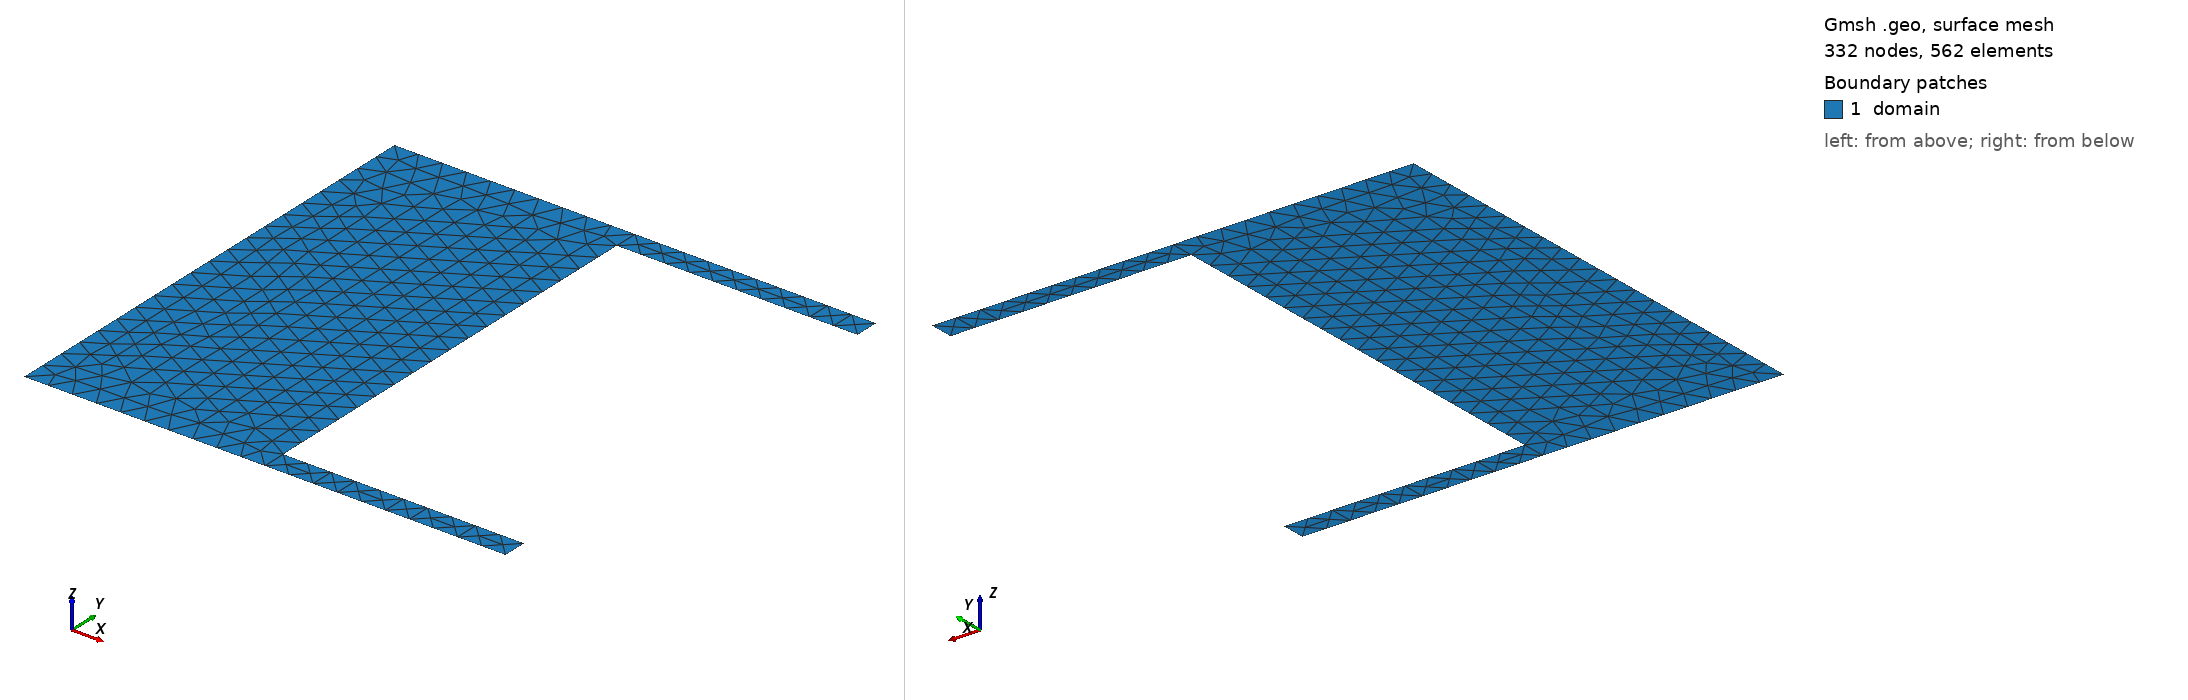

Gmsh geometry script, surface-meshed: 332 nodes, 562 surface elements. Boundary patches (legend numbers): 1 domain. Left view from above one corner, right view from below the opposite corner. Legend entries are the model's physical surfaces. The drawing asked Gmsh for element sizes between 1% and 20% of the model's largest extent; the script's own settings can give other sizes.

=== synapse-boundaries-only.geo (drawn) ===
dx = 0.1; //+ Rough cell size if no argument is provided.
H = 1.0; //+ Distance from center to top of domain
W = 2.0; //+ Total width of domain 
synapse_length = 1.;  //+ Length of synaptic cleft
synapse_width = 0.9 * 2. * H; //+ Width of synaptic cleft
astrocyte_start = 0.1; 
astrocyte_end = 1.5;

Point(1) = {0, -H, 0, dx};
Point(2) = {astrocyte_start, -H, 0, dx};
Point(3) = {astrocyte_end, -H, 0, dx};
Point(4) = {W, -H, 0, dx};
Point(5) = {W, -synapse_width/2, 0,  dx};
Point(6) = {synapse_length, -synapse_width/2, 0, dx};
Point(7) = {synapse_length, +synapse_width/2, 0, dx};
Point(8) = {W, +synapse_width/2, 0, dx};
Point(9) = {W, H, 0, dx};
Point(10) = {0, H, 0, dx};
Point(11) = {0, synapse_width/2, 0, dx};
Point(12) = {0, -synapse_width/2, 0, dx};

Line(1) = {1, 2};
Line(2) = {2, 3};
Line(3) = {3, 4};
Line(4) = {4, 5};
Line(5) = {5, 6};
Line(6) = {6, 7};
Line(7) = {7, 8};
Line(8) = {8, 9};
Line(9) = {9, 10};
Line(10) = {10, 11};
Line(11) = {11, 12};
Line(12) = {12, 1};

Curve Loop(1) = {1, 2, 3, 4, 5, 6, 7, 8, 9, 10, 11, 12};
Plane Surface(1) = {1};

Physical Curve("pre", 1) = {11};
Physical Curve("astrocyte", 2) = {2};
//+Physical Curve("astrocyte", 2) = {1, 2, 3}; //+ Uncomment if we want entire bottom as astrocyte
Physical Curve("post-side", 3) = {5, 7};
Physical Curve("post", 4) = {6};

Physical Surface("domain", 1) = {1};
